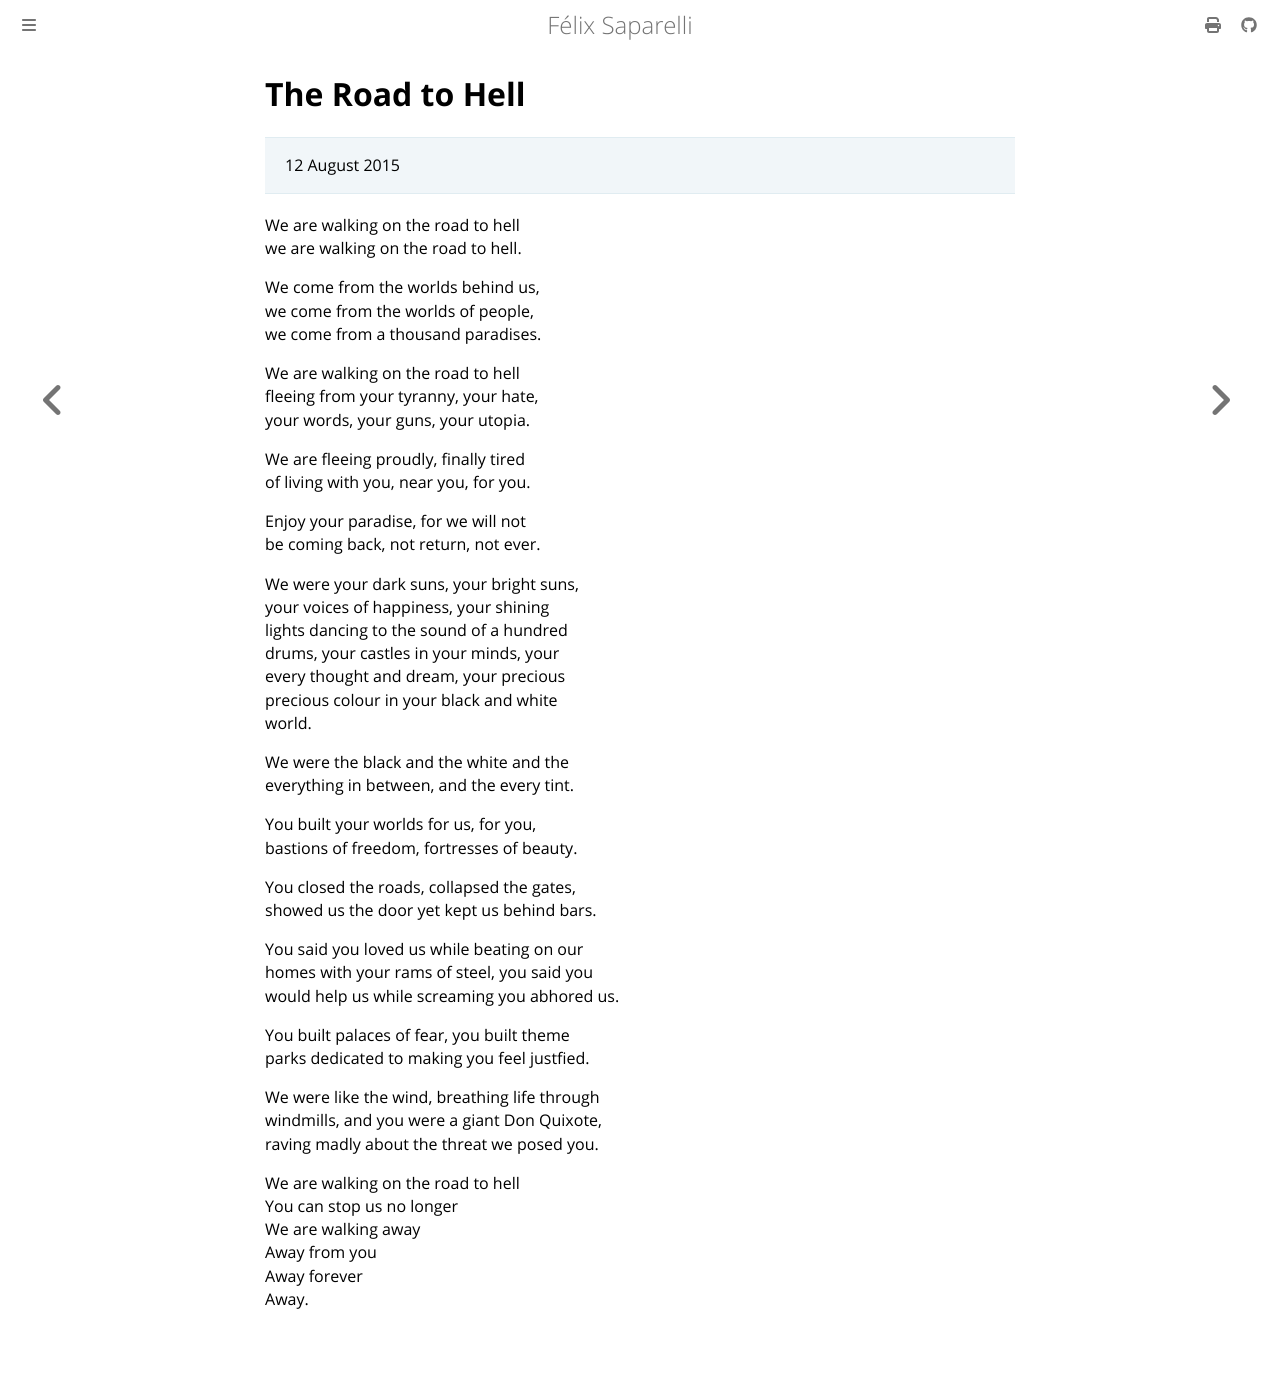

repository: passcod/blook · page: fiction/poetry/the-road-to-hell.html · generator: mdbook

# The Road to Hell

> 12 August 2015

We are walking on the road to hell  
we are walking on the road to hell.

We come from the worlds behind us,  
we come from the worlds of people,  
we come from a thousand paradises.

We are walking on the road to hell  
fleeing from your tyranny, your hate,  
your words, your guns, your utopia.

We are fleeing proudly, finally tired  
of living with you, near you, for you.

Enjoy your paradise, for we will not  
be coming back, not return, not ever.

We were your dark suns, your bright suns,  
your voices of happiness, your shining  
lights dancing to the sound of a hundred  
drums, your castles in your minds, your  
every thought and dream, your precious  
precious colour in your black and white  
world.

We were the black and the white and the  
everything in between, and the every tint.  

You built your worlds for us, for you,  
bastions of freedom, fortresses of beauty.

You closed the roads, collapsed the gates,  
showed us the door yet kept us behind bars.  

You said you loved us while beating on our  
homes with your rams of steel, you said you  
would help us while screaming you abhored us.

You built palaces of fear, you built theme  
parks dedicated to making you feel justfied.

We were like the wind, breathing life through  
windmills, and you were a giant Don Quixote,  
raving madly about the threat we posed you.

We are walking on the road to hell  
You can stop us no longer  
We are walking away  
Away from you  
Away forever  
Away.
